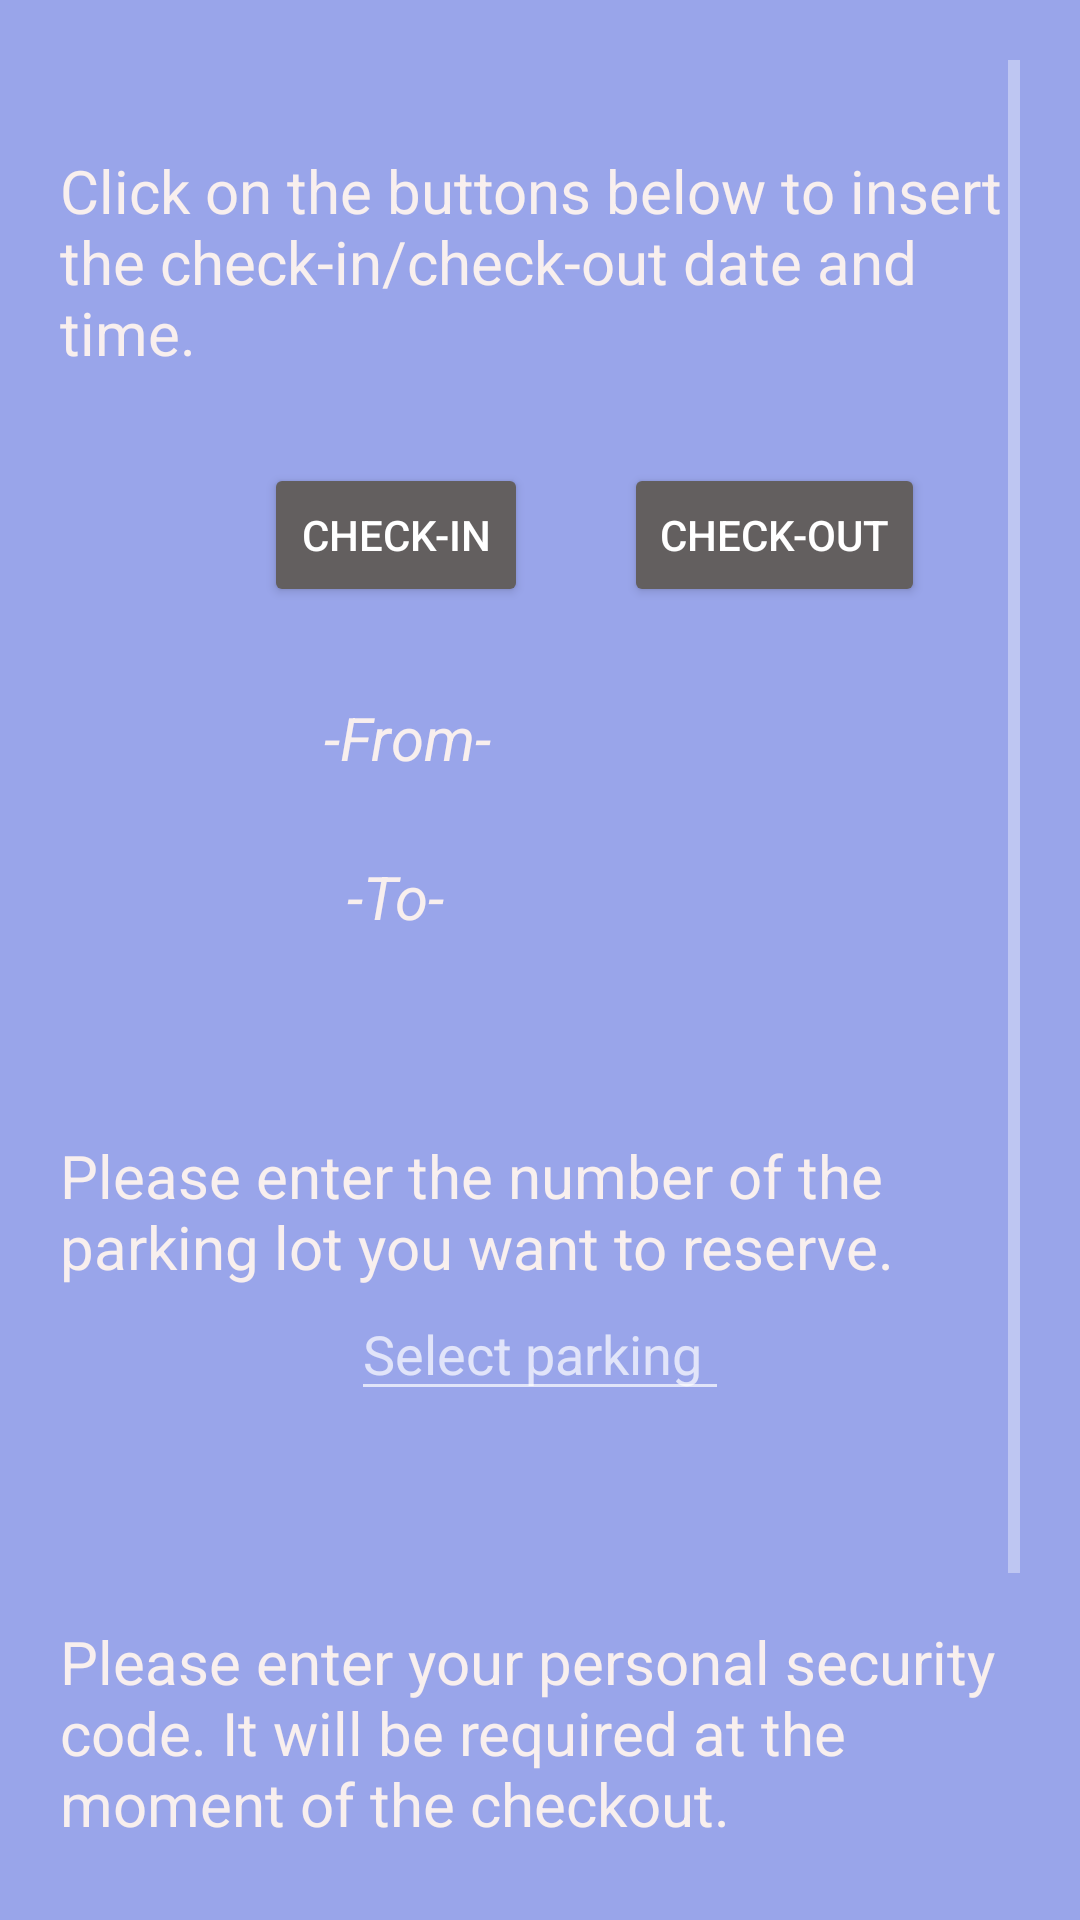

Layout XML and referenced resources for this Android screen:
<!-- AndroidManifest.xml: application theme Theme.Design.NoActionBar -->
<!-- res/layout/activity_reservation.xml -->
<?xml version="1.0" encoding="utf-8"?>
<androidx.constraintlayout.widget.ConstraintLayout xmlns:android="http://schemas.android.com/apk/res/android"

    xmlns:tools="http://schemas.android.com/tools"
    android:layout_width="match_parent"
    android:layout_height="match_parent"
    android:padding="@dimen/main_activity_text_padding"
    android:background="@color/reservation_activity_purple_background"
    xmlns:app="http://schemas.android.com/apk/res-auto">

    <ScrollView
        android:layout_width="match_parent"
        android:layout_height="wrap_content"
        tools:ignore="MissingConstraints">
        <androidx.constraintlayout.widget.ConstraintLayout
            android:layout_width="match_parent"
            android:layout_height="wrap_content">
            <TextView
                android:id="@+id/text_view_check"
                style="@style/text_view_default_style"
                android:layout_width="wrap_content"
                android:layout_height="wrap_content"
                android:layout_marginTop="@dimen/main_activity_text_view_margin_top"
                android:text="@string/text_view_reservation_check_in"
                app:layout_constraintTop_toTopOf="parent"
                app:layout_constraintEnd_toEndOf="parent"
                app:layout_constraintStart_toStartOf="parent" />

            <Button
                android:id="@+id/button_check_in"
                style="@style/button_default_style"
                android:layout_width="wrap_content"
                android:layout_height="wrap_content"
                android:layout_marginTop="@dimen/reservation_activity_text_view_margin"
                android:text="@string/text_button_check_in"
                app:layout_constraintTop_toBottomOf="@id/text_view_check"
                app:layout_constraintBottom_toTopOf="@id/text_view_check_in_from"
                app:layout_constraintStart_toStartOf="parent"
                app:layout_constraintEnd_toStartOf="@id/text_view_check_out"/>

            <Button
                android:id="@+id/button_check_out"
                style="@style/button_default_style"
                android:layout_width="wrap_content"
                android:layout_height="wrap_content"
                android:layout_marginTop="@dimen/reservation_activity_text_view_margin"
                android:text="@string/text_button_check_out"
                app:layout_constraintTop_toBottomOf="@id/text_view_check"
                app:layout_constraintEnd_toEndOf="parent"
                app:layout_constraintStart_toEndOf="@id/button_check_in"/>

            <TextView
                android:id="@+id/text_view_check_in"
                android:layout_width="wrap_content"
                android:layout_height="wrap_content"
                android:layout_marginTop="@dimen/main_activity_text_view_margin_top"
                app:layout_constraintBottom_toBottomOf="@id/text_view_check_in_from"
                app:layout_constraintStart_toEndOf="@id/text_view_check_in_from"
                app:layout_constraintEnd_toEndOf="parent"
                app:layout_constraintTop_toBottomOf="@id/button_check_out" />

            <TextView
                android:id="@+id/text_view_check_out"
                style="@style/text_view_empty_check_out"
                android:layout_width="wrap_content"
                android:layout_height="wrap_content"
                app:layout_constraintBottom_toBottomOf="@id/text_view_check_out_to"
                app:layout_constraintStart_toEndOf="@id/text_view_check_out_to"
                app:layout_constraintEnd_toEndOf="parent"
                app:layout_constraintTop_toBottomOf="@id/text_view_check_in_from"
                app:layout_constraintBottom_toTopOf="@id/text_view_parking_lot" />

            <TextView
                android:id="@+id/text_view_check_in_from"
                style="@style/text_view_italics"
                android:layout_width="wrap_content"
                android:layout_height="wrap_content"
                android:text="@string/text_view_check_in"
                app:layout_constraintStart_toStartOf="parent"
                app:layout_constraintEnd_toStartOf="@id/text_view_check_in"
                app:layout_constraintTop_toBottomOf="@id/button_check_in"/>

            <TextView
                android:id="@+id/text_view_check_out_to"
                style="@style/text_view_italics"
                android:layout_width="wrap_content"
                android:layout_height="wrap_content"
                android:text="@string/text_view_check_out"
                app:layout_constraintStart_toStartOf="parent"
                app:layout_constraintEnd_toStartOf="@id/text_view_check_out"
                app:layout_constraintTop_toBottomOf="@id/text_view_check_in_from"
                app:layout_constraintBottom_toBottomOf="@id/text_view_check_out" />

            <TextView
                android:id="@+id/text_view_parking_lot"
                style="@style/text_view_default_style"
                android:layout_width="wrap_content"
                android:layout_height="wrap_content"
                android:layout_marginTop="@dimen/main_activity_text_view_margin_top"
                android:text="@string/text_view_reservation_parking_lot"
                app:layout_constraintTop_toBottomOf="@id/text_view_check"
                app:layout_constraintBottom_toTopOf="@id/edit_text_parking_lot"
                app:layout_constraintEnd_toEndOf="parent"
                app:layout_constraintStart_toStartOf="parent" />

            <EditText
                android:id="@+id/edit_text_parking_lot"
                style="@style/edit_text_default"
                android:layout_width="wrap_content"
                android:layout_height="wrap_content"
                android:hint="@string/reservation_activity_parking_hint"
                android:inputType="number"
                app:layout_constraintTop_toBottomOf="@id/text_view_parking_lot"
                app:layout_constraintStart_toStartOf="parent"
                app:layout_constraintEnd_toEndOf="parent"/>

            <TextView
                android:id="@+id/text_view_security_code"
                style="@style/text_view_default_style"
                android:layout_width="wrap_content"
                android:layout_height="wrap_content"
                android:layout_marginTop="@dimen/activity_text_view_margin"
                android:text="@string/text_view_reservation_security_code"
                app:layout_constraintTop_toBottomOf="@id/edit_text_parking_lot"
                app:layout_constraintEnd_toEndOf="parent"
                app:layout_constraintStart_toStartOf="parent" />

            <EditText
                android:id="@+id/edit_text_security_code"
                style="@style/edit_text_default"
                android:layout_width="wrap_content"
                android:layout_height="wrap_content"
                android:hint="@string/reservation_activity_code_hint"
                android:inputType="numberPassword"
                app:layout_constraintTop_toBottomOf="@id/text_view_security_code"
                app:layout_constraintStart_toStartOf="parent"
                app:layout_constraintEnd_toEndOf="parent" />

            <Button
                android:id="@+id/button_reservation_save"
                style="@style/button_default_style"
                android:layout_width="wrap_content"
                android:layout_height="wrap_content"
                android:layout_marginTop="@dimen/reservation_activity_text_view_margin"
                android:text="@string/text_button_reservation_save"
                app:layout_constraintStart_toStartOf="parent"
                app:layout_constraintEnd_toEndOf="parent"
                app:layout_constraintTop_toBottomOf="@id/edit_text_security_code"
                app:layout_constraintBottom_toBottomOf="parent"/>

        </androidx.constraintlayout.widget.ConstraintLayout>
    </ScrollView>

</androidx.constraintlayout.widget.ConstraintLayout>
<!-- resources referenced by this layout -->
<resources>
  <color name="reservation_activity_purple_background">#99A5EA</color>
  <dimen name="activity_text_view_margin">70dp</dimen>
  <dimen name="main_activity_text_padding">20dp</dimen>
  <dimen name="main_activity_text_view_margin_top">30dp</dimen>
  <dimen name="reservation_activity_text_view_margin">30dp</dimen>
  <string name="reservation_activity_code_hint">Security code</string>
  <string name="reservation_activity_parking_hint">Select parking</string>
  <string name="text_button_check_in">CHECK-IN</string>
  <string name="text_button_check_out">CHECK-OUT</string>
  <string name="text_button_reservation_save">SAVE RESERVATION</string>
  <string name="text_view_check_in">-From-</string>
  <string name="text_view_check_out">-To-</string>
  <string name="text_view_reservation_check_in">Click on the buttons below to insert the check-in/check-out date and time.</string>
  <string name="text_view_reservation_parking_lot">Please enter the number of the parking lot you want to reserve.</string>
  <string name="text_view_reservation_security_code">Please enter your personal security code. It will be required at the moment of the checkout.</string>
  <style name="button_default_style">
          <item name="backgroundTint">@color/buttons_grey_background</item>
          <item name="android:textColor">@color/white</item>
      </style>
  <style name="edit_text_default">
          <item name="android:ems">@integer/edit_text_activity_reservation_ems_value</item>
          <item name="android:maxLength">@integer/edit_text_max_digits</item>
          <item name="android:textColor">@color/white</item>
      </style>
  <style name="text_view_default_style">
          <item name="android:textSize">@dimen/main_activity_text_size</item>
          <item name="android:textColor">@color/main_activity_white_text</item>
      </style>
  <style name="text_view_empty_check_out">
          <item name="android:layout_marginTop">@dimen/main_activity_text_view_margin_top</item>
          <item name="android:layout_marginBottom">@dimen/activity_text_view_margin</item>
      </style>
  <style name="text_view_italics" parent="@style/text_view_default_style">
          <item name="android:layout_marginTop">@dimen/main_activity_text_view_margin_top</item>
          <item name="android:textStyle">italic</item>
      </style>
  <color name="buttons_grey_background">#635F5F</color>
  <color name="white">#FFFFFFFF</color>
  <dimen name="main_activity_text_size">20sp</dimen>
  <color name="main_activity_white_text">#F8EFEE</color>
</resources>
